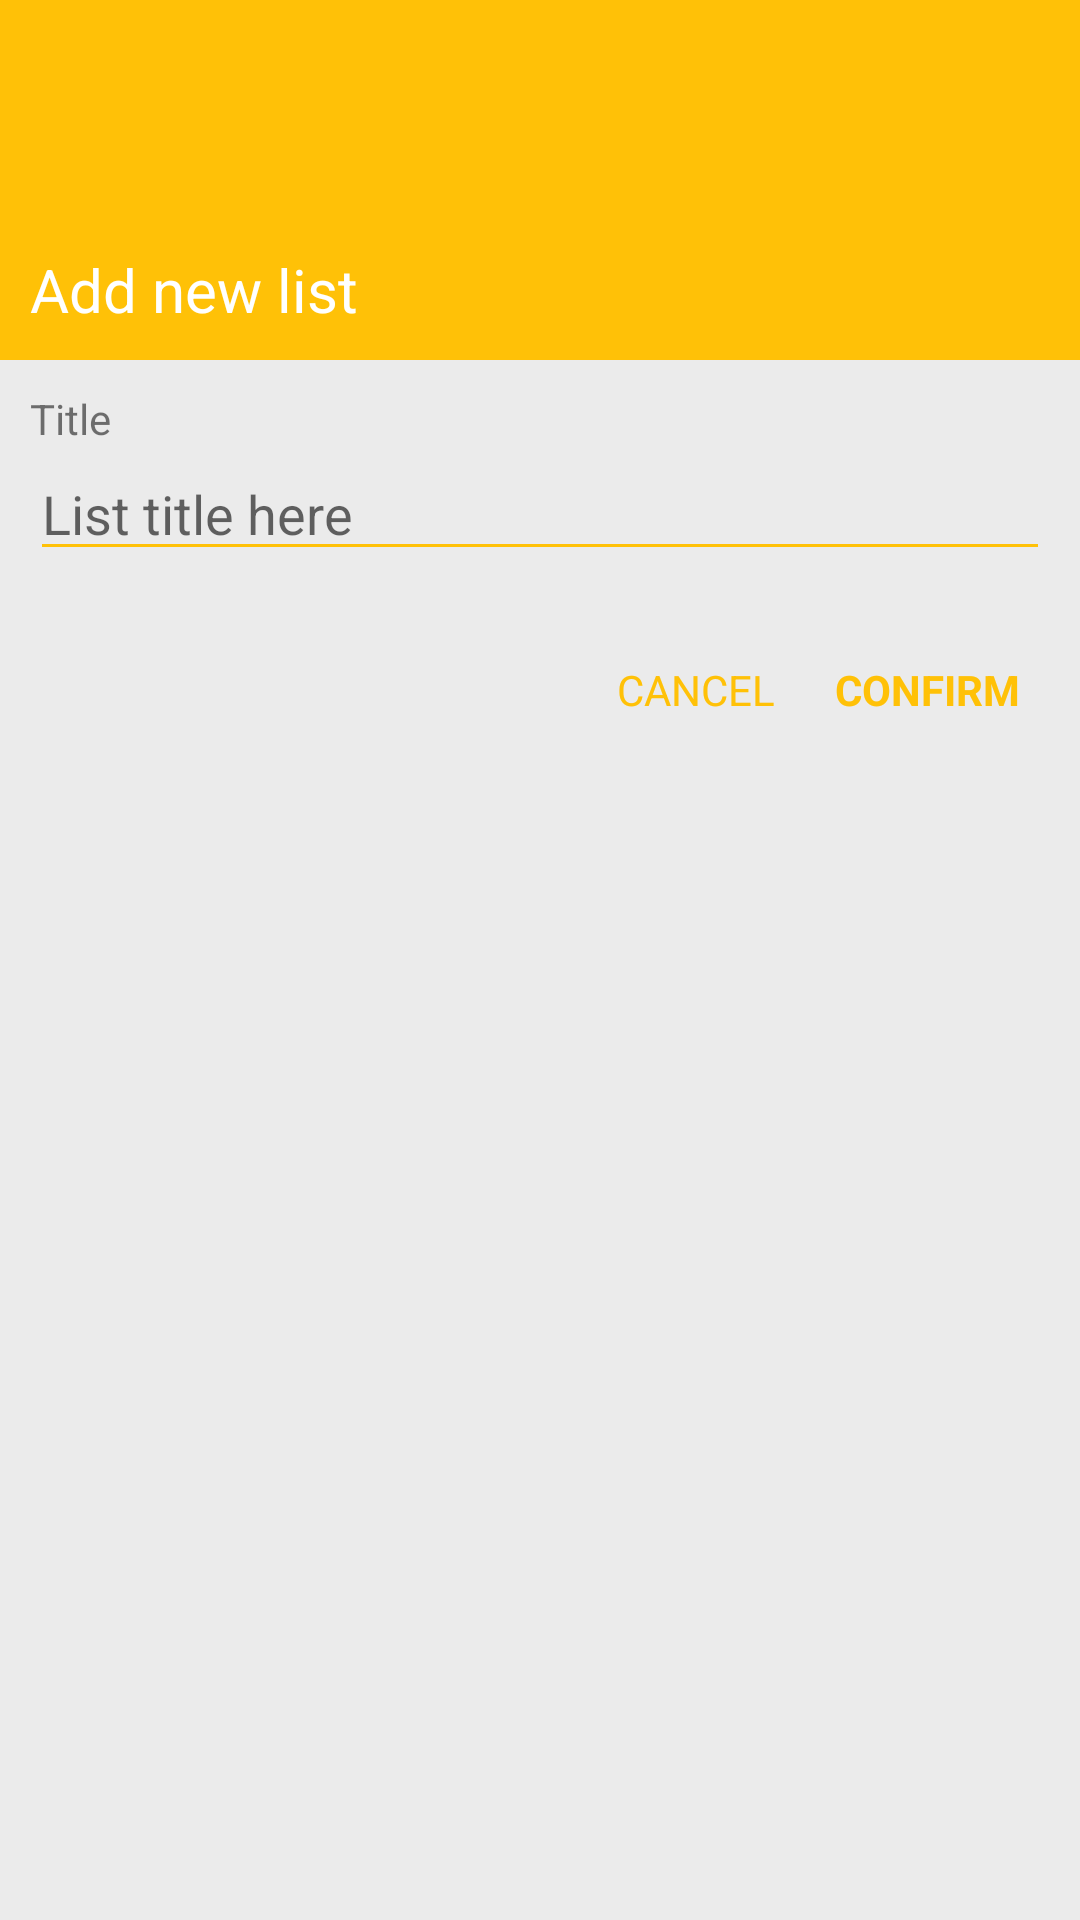

Here is an Android app screen rendered from its layout file. Give the layout XML and the strings, colors and styles it references.
<!-- AndroidManifest.xml: application theme AppTheme -->
<!-- res/layout/add_card_list_dialog.xml -->
<?xml version="1.0" encoding="utf-8"?>
<RelativeLayout xmlns:android="http://schemas.android.com/apk/res/android"
    android:orientation="vertical"
    android:layout_width="match_parent"
    android:layout_height="match_parent"
    android:background="#8ce0e0e0">

    <ImageView
        android:layout_width="match_parent"
        android:layout_height="120dp"
        android:id="@+id/a"
        android:gravity="center"
        android:background="@color/colorPrimary"
        android:scaleType="fitCenter" />

    <TextView
        android:layout_width="wrap_content"
        android:layout_height="wrap_content"
        android:textAppearance="?android:attr/textAppearanceLarge"
        android:text="Add new list"
        android:id="@+id/textView"
        android:layout_alignBottom="@+id/a"
        android:layout_alignParentStart="true"
        android:padding="10dp"
        android:textColor="#ffffff"
        android:textSize="20sp" />

    <EditText
        android:layout_width="match_parent"
        android:layout_height="wrap_content"
        android:id="@+id/cardlist_title"
        android:hint="List title here"
        android:layout_marginLeft="10dp"
        android:layout_marginRight="10dp"
        android:layout_below="@+id/list_title_label"
        android:layout_alignEnd="@+id/dialog_confirm_btn"
        android:backgroundTint="@color/colorPrimary" />

    <TextView
        android:layout_width="wrap_content"
        android:layout_height="wrap_content"
        android:text="Title"
        android:id="@+id/list_title_label"
        android:layout_below="@+id/a"
        android:layout_alignParentStart="true"
        android:paddingLeft="10dp"
        android:paddingTop="10dp" />



    <RelativeLayout
        android:layout_width="match_parent"
        android:layout_height="wrap_content"
        android:layout_below="@+id/cardlist_title"
        android:layout_centerHorizontal="true"
        android:layout_marginTop="30dp"
        android:layout_marginBottom="20dp">

        <TextView
            android:layout_width="wrap_content"
            android:layout_height="wrap_content"
            android:text="CONFIRM"
            android:id="@+id/dialog_confirm_btn"
            android:gravity="center_vertical|center_horizontal"
            android:textColor="@color/colorPrimary"
            android:layout_alignParentEnd="true"
            android:layout_alignBottom="@+id/dialog_cancle_btn"
            android:layout_marginRight="20dp"
            android:textStyle="bold" />

        <TextView
            android:layout_width="wrap_content"
            android:layout_height="wrap_content"
            android:text="CANCEL"
            android:id="@+id/dialog_cancle_btn"
            android:textColor="@color/colorPrimary"
            android:layout_alignParentTop="true"
            android:layout_toStartOf="@+id/dialog_confirm_btn"
            android:layout_marginRight="20dp"/>

    </RelativeLayout>

</RelativeLayout>
<!-- resources referenced by this layout -->
<resources>
  <color name="colorPrimary">#FFC107</color>
  <style name="AppTheme" parent="Theme.AppCompat.Light.NoActionBar">
          
          <item name="colorPrimary">@color/colorPrimary</item>
          <item name="colorPrimaryDark">@color/colorPrimaryDark</item>
          <item name="colorAccent">@color/colorAccent</item>
      </style>
  <color name="colorPrimaryDark">#FFC107</color>
  <color name="colorAccent">#FF4081</color>
</resources>
